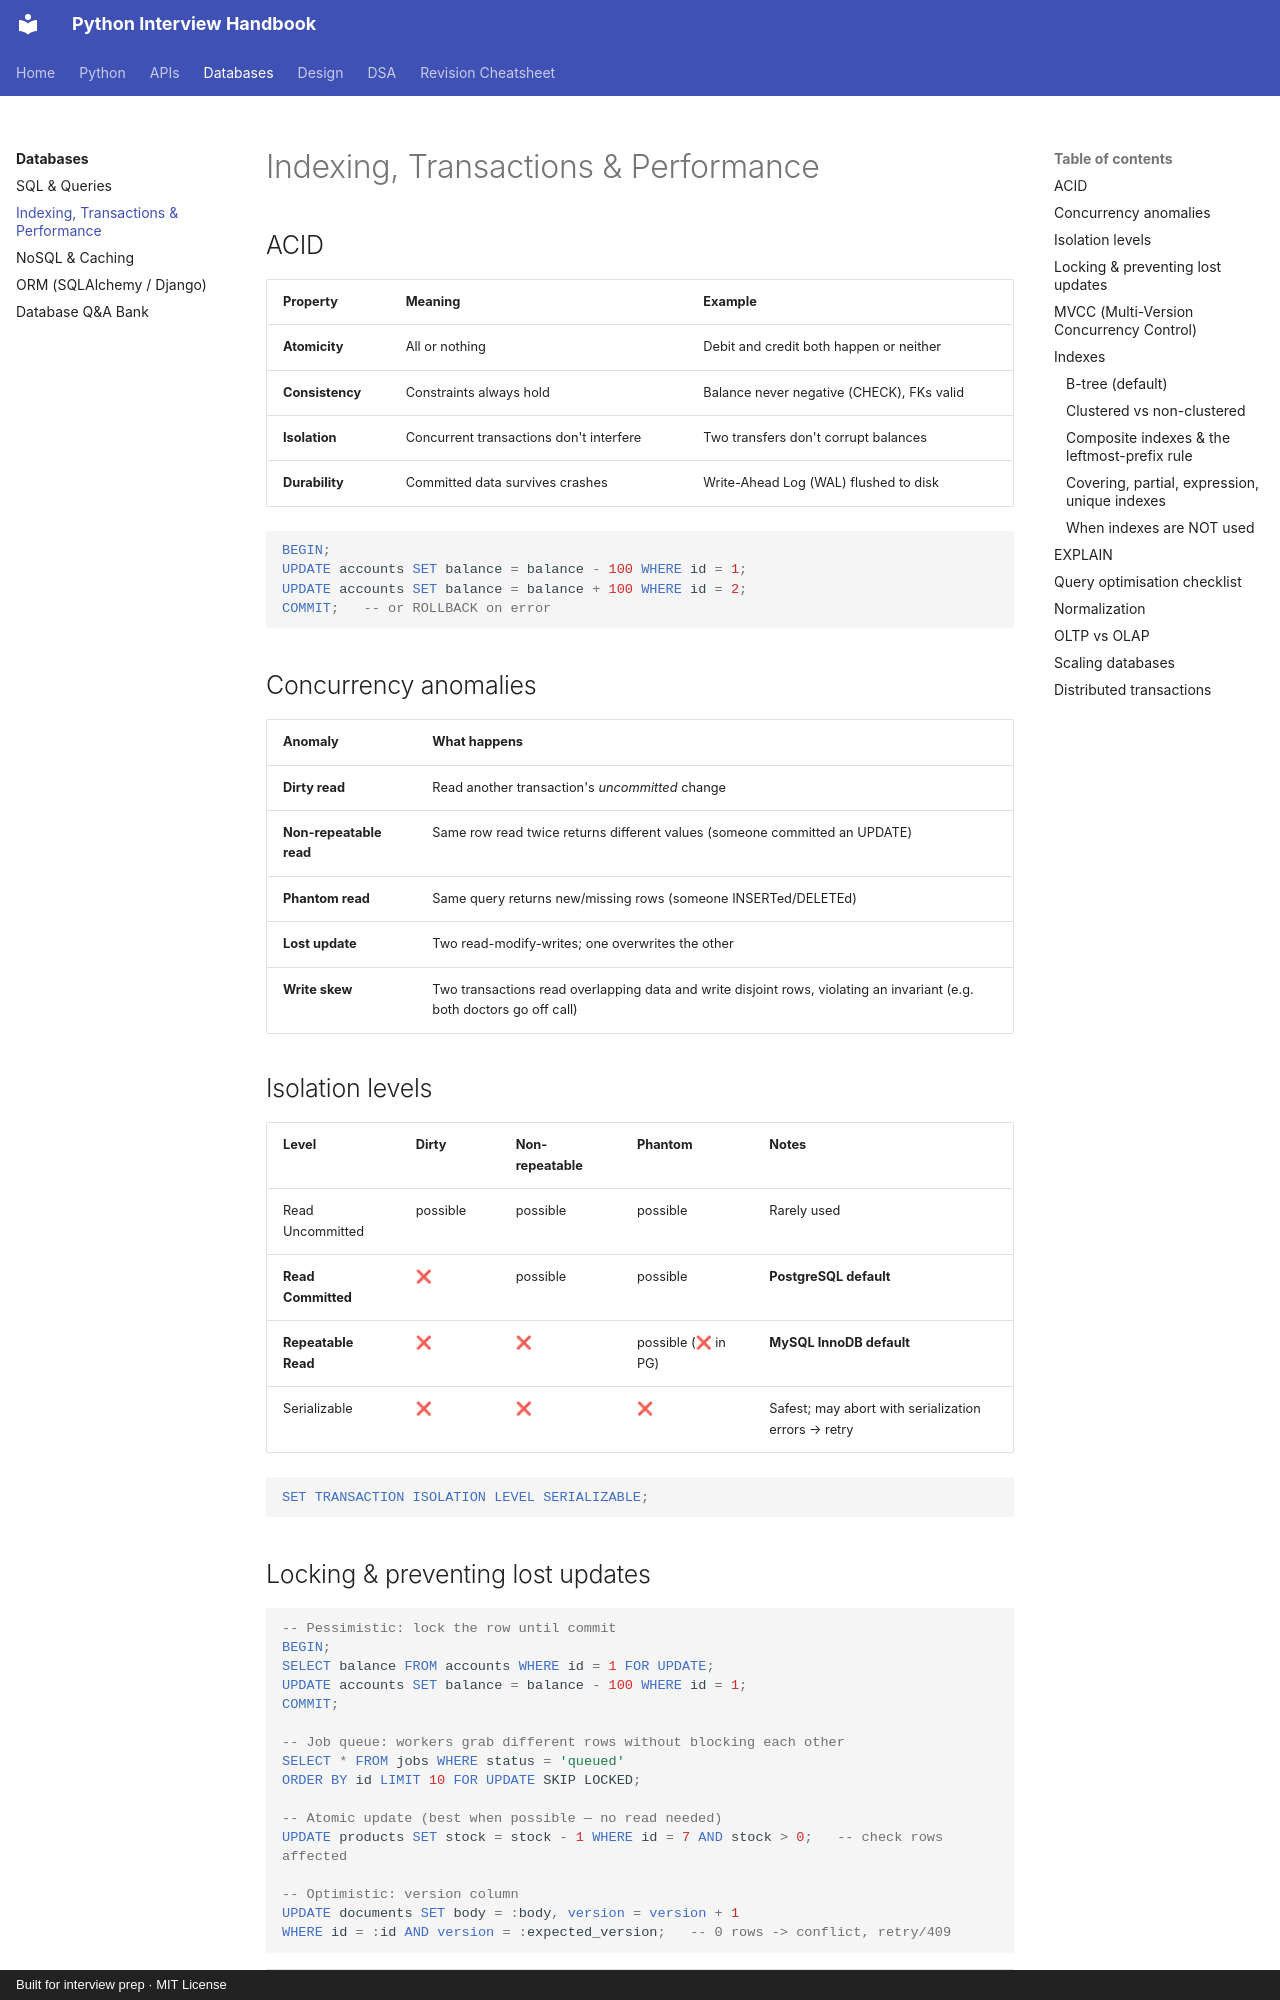

repository: LeninJoseph/claude-interview-helper · page: database/internals/index.html · generator: mkdocs · copyright: Built for interview prep · MIT License

# Indexing, Transactions & Performance

## ACID

| Property | Meaning | Example |
|---|---|---|
| **Atomicity** | All or nothing | Debit and credit both happen or neither |
| **Consistency** | Constraints always hold | Balance never negative (CHECK), FKs valid |
| **Isolation** | Concurrent transactions don't interfere | Two transfers don't corrupt balances |
| **Durability** | Committed data survives crashes | Write-Ahead Log (WAL) flushed to disk |

```sql
BEGIN;
UPDATE accounts SET balance = balance - 100 WHERE id = 1;
UPDATE accounts SET balance = balance + 100 WHERE id = 2;
COMMIT;   -- or ROLLBACK on error
```

## Concurrency anomalies

| Anomaly | What happens |
|---|---|
| **Dirty read** | Read another transaction's *uncommitted* change |
| **Non-repeatable read** | Same row read twice returns different values (someone committed an UPDATE) |
| **Phantom read** | Same query returns new/missing rows (someone INSERTed/DELETEd) |
| **Lost update** | Two read-modify-writes; one overwrites the other |
| **Write skew** | Two transactions read overlapping data and write disjoint rows, violating an invariant (e.g. both doctors go off call) |

## Isolation levels

| Level | Dirty | Non-repeatable | Phantom | Notes |
|---|---|---|---|---|
| Read Uncommitted | possible | possible | possible | Rarely used |
| **Read Committed** | ❌ | possible | possible | **PostgreSQL default** |
| **Repeatable Read** | ❌ | ❌ | possible (❌ in PG) | **MySQL InnoDB default** |
| Serializable | ❌ | ❌ | ❌ | Safest; may abort with serialization errors → retry |

```sql
SET TRANSACTION ISOLATION LEVEL SERIALIZABLE;
```

## Locking & preventing lost updates

```sql
-- Pessimistic: lock the row until commit
BEGIN;
SELECT balance FROM accounts WHERE id = 1 FOR UPDATE;
UPDATE accounts SET balance = balance - 100 WHERE id = 1;
COMMIT;

-- Job queue: workers grab different rows without blocking each other
SELECT * FROM jobs WHERE status = 'queued'
ORDER BY id LIMIT 10 FOR UPDATE SKIP LOCKED;

-- Atomic update (best when possible — no read needed)
UPDATE products SET stock = stock - 1 WHERE id = 7 AND stock > 0;   -- check rows affected

-- Optimistic: version column
UPDATE documents SET body = :body, version = version + 1
WHERE id = :id AND version = :expected_version;   -- 0 rows -> conflict, retry/409
```

| | Optimistic | Pessimistic |
|---|---|---|
| Assumes | Conflicts are rare | Conflicts are common |
| Mechanism | Version/timestamp check on write | `SELECT ... FOR UPDATE` |
| Cost | Retries on conflict | Waiting, deadlock risk |

**Deadlocks** — T1 locks A then B, T2 locks B then A. The DB detects it and aborts one. Prevent by locking rows in a consistent order and keeping transactions short.
